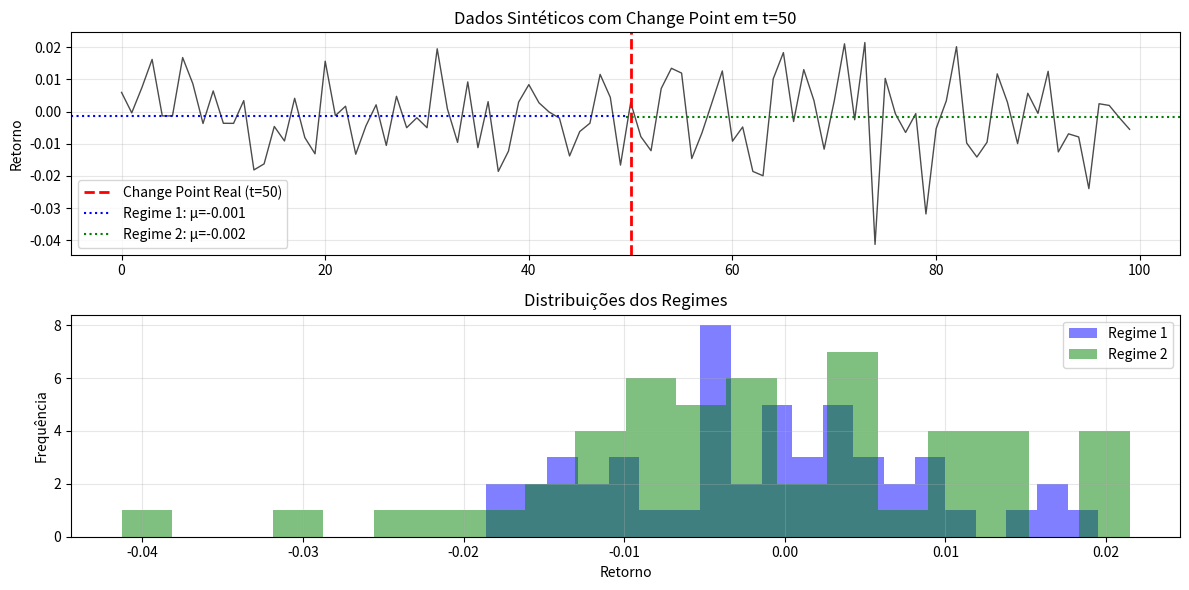
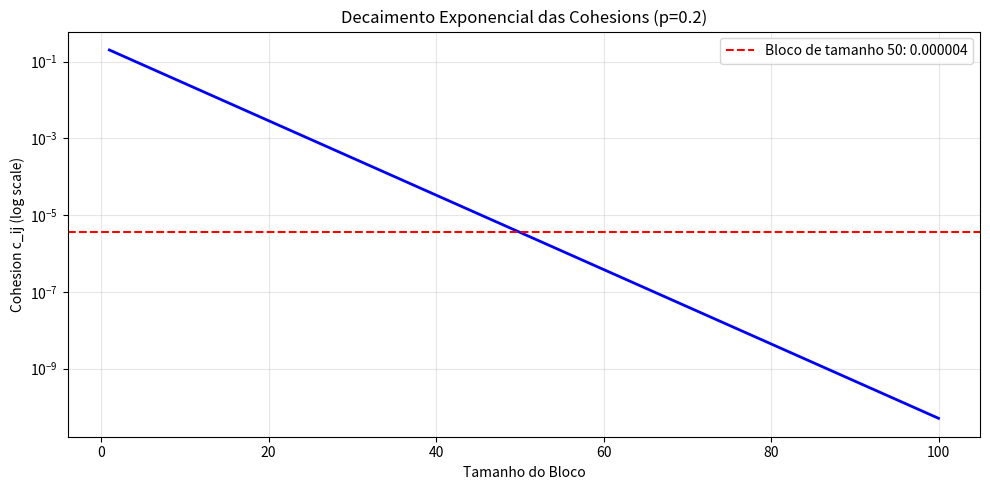
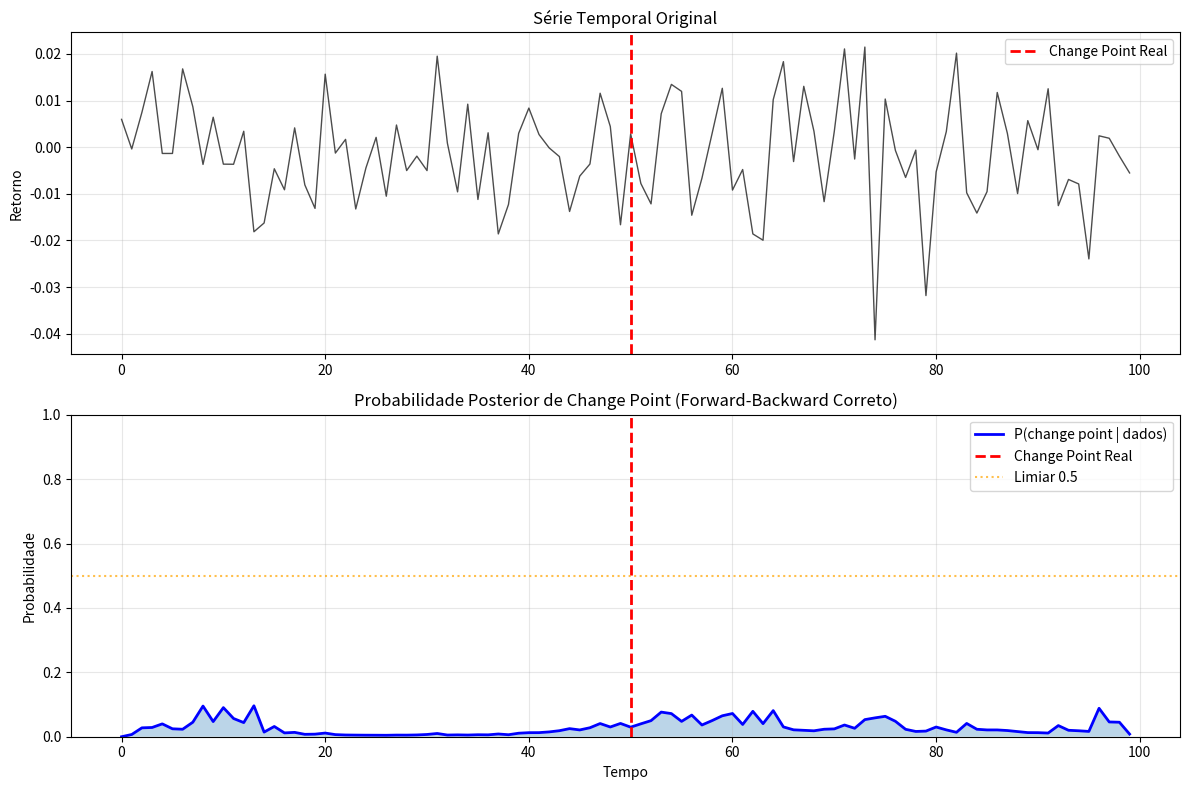
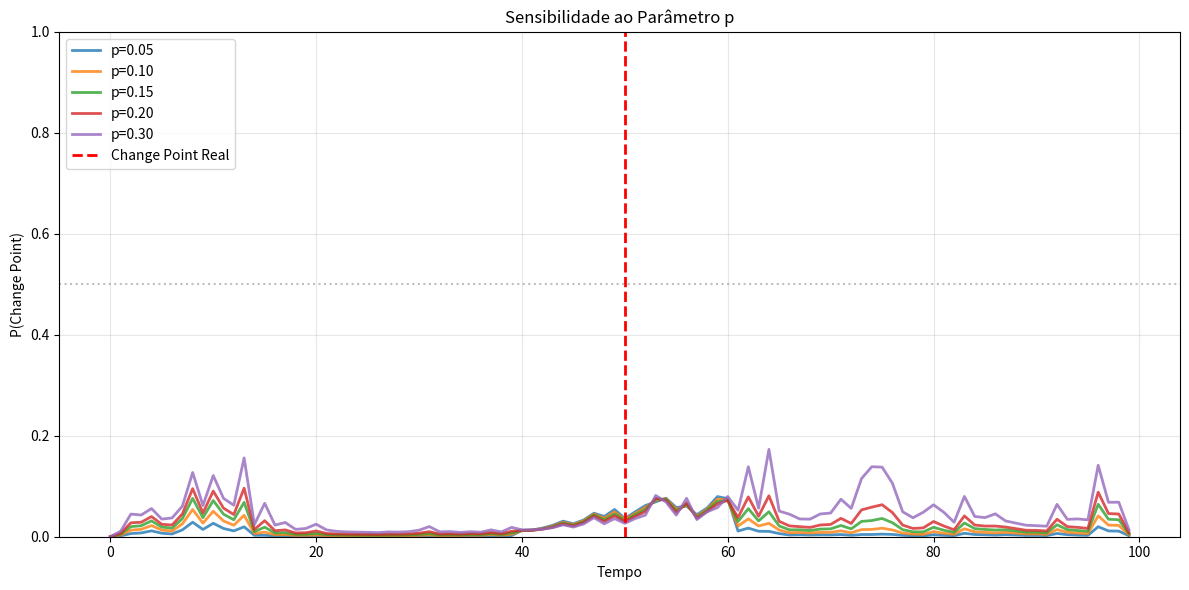
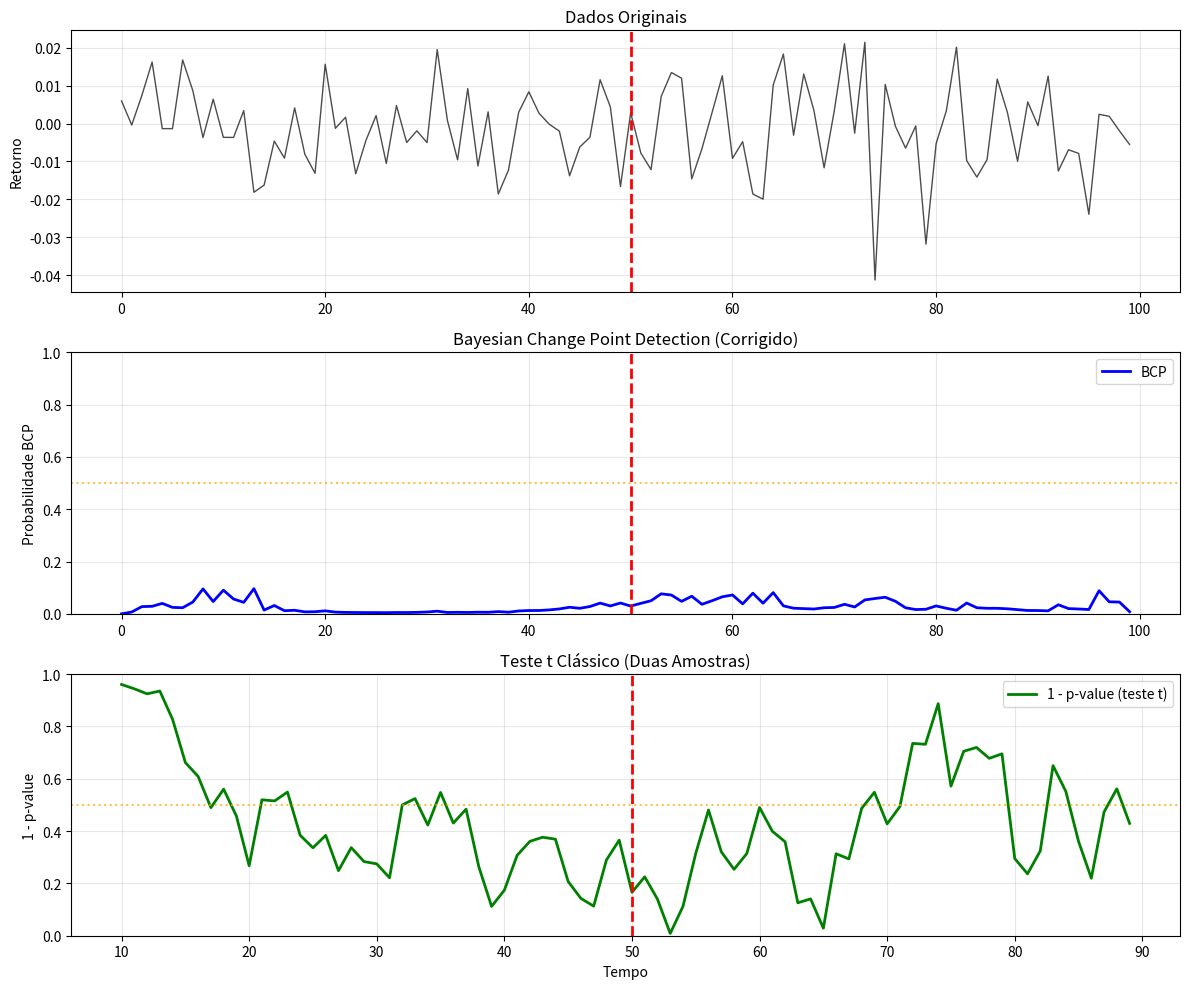

Generate these figures, in order, with matplotlib:
#!/usr/bin/env python3
"""
TUTORIAL INTERATIVO - Matemática do BCP Passo a Passo

Este script demonstra cada componente matemático do BCP com exemplos práticos.
Execute seção por seção para entender a matemática em ação.

Correções aplicadas (2026-02-15):
  - Backward pass reimplementado corretamente com variáveis backward separadas
  - Cohesions corrigidas para o último bloco
"""

import numpy as np
import matplotlib.pyplot as plt
from scipy.special import logsumexp
from scipy import stats

print("=" * 70)
print("TUTORIAL MATEMÁTICO - BAYESIAN CHANGE POINT DETECTION")
print("Demonstração Prática de Cada Componente")
print("=" * 70)
print()

# ============================================================================
# SEÇÃO 1: DADOS SINTÉTICOS COM MUDANÇA CONHECIDA
# ============================================================================

print("\n" + "=" * 70)
print("SEÇÃO 1: GERANDO DADOS COM MUDANÇA CONHECIDA")
print("=" * 70)

np.random.seed(42)

# Regime 1: média 0.001, vol 0.01 (50 pontos)
regime1 = np.random.normal(0.001, 0.01, 50)

# Regime 2: média -0.002, vol 0.015 (50 pontos)
regime2 = np.random.normal(-0.002, 0.015, 50)

# Combina
X = np.concatenate([regime1, regime2])
true_changepoint = 50

print(f"Dados gerados:")
print(f"  • N = {len(X)} observações")
print(f"  • Regime 1 (t=1-50): μ={np.mean(regime1):.6f}, σ={np.std(regime1):.6f}")
print(f"  • Regime 2 (t=51-100): μ={np.mean(regime2):.6f}, σ={np.std(regime2):.6f}")
print(f"  • Change point verdadeiro: t={true_changepoint}")
print()

# Plot
fig, axes = plt.subplots(2, 1, figsize=(12, 6))

axes[0].plot(X, 'k-', alpha=0.7, linewidth=1)
axes[0].axvline(true_changepoint, color='red', linestyle='--',
                linewidth=2, label='Change Point Real (t=50)')
axes[0].axhline(np.mean(regime1), color='blue', linestyle=':',
                xmax=0.5, label=f'Regime 1: μ={np.mean(regime1):.3f}')
axes[0].axhline(np.mean(regime2), color='green', linestyle=':',
                xmin=0.5, label=f'Regime 2: μ={np.mean(regime2):.3f}')
axes[0].set_ylabel('Retorno')
axes[0].set_title('Dados Sintéticos com Change Point em t=50')
axes[0].legend()
axes[0].grid(True, alpha=0.3)

axes[1].hist(regime1, bins=20, alpha=0.5, label='Regime 1', color='blue')
axes[1].hist(regime2, bins=20, alpha=0.5, label='Regime 2', color='green')
axes[1].set_xlabel('Retorno')
axes[1].set_ylabel('Frequência')
axes[1].set_title('Distribuições dos Regimes')
axes[1].legend()
axes[1].grid(True, alpha=0.3)

plt.tight_layout()
plt.savefig('tutorial_01_dados.png', dpi=150, bbox_inches='tight')
print("📊 Gráfico salvo: tutorial_01_dados.png")
print()

# ============================================================================
# SEÇÃO 2: COHESIONS (PRIORS SOBRE PARTIÇÕES)
# ============================================================================

print("\n" + "=" * 70)
print("SEÇÃO 2: COHESIONS - PRIOR SOBRE PARTIÇÕES")
print("=" * 70)

p = 0.2  # probabilidade de mudança por observação
n = len(X)

print(f"Parâmetro p = {p:.2f}")
print(f"Interpretação: A cada ponto, há {p:.0%} de chance de mudança")
print()

# Calcula cohesions para alguns blocos
print("Cohesions de exemplo:")
print(f"  c[0,10] = p·(1-p)^9 = {p * (1 - p) ** 9:.6f}  (bloco curto)")
print(f"  c[0,50] = p·(1-p)^49 = {p * (1 - p) ** 49:.6f}  (bloco médio)")
print(f"  c[0,100] = (1-p)^99 = {(1 - p) ** 99:.6f}  (último bloco, sem fator p)")
print()

# Visualiza decaimento exponencial
block_sizes = np.arange(1, 101)
cohesions = [p * (1 - p) ** (size - 1) for size in block_sizes]

fig, ax = plt.subplots(figsize=(10, 5))
ax.semilogy(block_sizes, cohesions, 'b-', linewidth=2)
ax.set_xlabel('Tamanho do Bloco')
ax.set_ylabel('Cohesion c_ij (log scale)')
ax.set_title(f'Decaimento Exponencial das Cohesions (p={p})')
ax.grid(True, alpha=0.3)
ax.axhline(p * (1 - p) ** 49, color='red', linestyle='--',
           label=f'Bloco de tamanho 50: {p * (1 - p) ** 49:.6f}')
ax.legend()

plt.tight_layout()
plt.savefig('tutorial_02_cohesions.png', dpi=150, bbox_inches='tight')
print("📊 Gráfico salvo: tutorial_02_cohesions.png")
print()

print("💡 Intuição:")
print("  • Cohesions pequenas = baixa probabilidade a priori")
print("  • Blocos longos sem mudança têm cohesion muito baixa")
print("  • Isso favorece múltiplos blocos curtos a médios")
print()

# ============================================================================
# SEÇÃO 3: DATA FACTORS (LIKELIHOOD)
# ============================================================================

print("\n" + "=" * 70)
print("SEÇÃO 3: DATA FACTORS - LIKELIHOOD MARGINAL")
print("=" * 70)


def calculate_log_data_factor(X_block):
    """
    Calcula log data factor (Student-t marginal likelihood):

    log f = Γ((n-1)/2) - ½·log(n) - (n-1)/2·log(π) - (n-1)/2·log(W)

    onde W = Σ(X_l - X̄)² é a soma dos quadrados dos desvios.

    Os termos Γ(·) e log(n) normalizam corretamente para o tamanho
    do bloco, evitando viés a favor de blocos pequenos.
    """
    from scipy.special import gammaln

    n_block = len(X_block)
    if n_block < 2:
        return 0.0

    X_mean = np.mean(X_block)
    W = np.sum((X_block - X_mean) ** 2)

    df = n_block - 1
    log_factor = (gammaln(df / 2.0)
                  - 0.5 * np.log(n_block)
                  - df / 2.0 * np.log(np.pi)
                  - df / 2.0 * np.log(W + 1e-5))

    return log_factor


# Testa em 3 blocos diferentes
print("Data factors para diferentes blocos:")
print()

# Bloco 1: Só regime 1 (homogêneo)
block1 = X[0:50]
log_f1 = calculate_log_data_factor(block1)
print(f"Bloco [0,50] (só regime 1):")
print(f"  X̄ = {np.mean(block1):.6f}")
print(f"  W = {np.sum((block1 - np.mean(block1)) ** 2):.6f}")
print(f"  log f = {log_f1:.2f}")
print()

# Bloco 2: Só regime 2 (homogêneo)
block2 = X[50:100]
log_f2 = calculate_log_data_factor(block2)
print(f"Bloco [50,100] (só regime 2):")
print(f"  X̄ = {np.mean(block2):.6f}")
print(f"  W = {np.sum((block2 - np.mean(block2)) ** 2):.6f}")
print(f"  log f = {log_f2:.2f}")
print()

# Bloco 3: Ambos regimes (heterogêneo!)
block3 = X[0:100]
log_f3 = calculate_log_data_factor(block3)
print(f"Bloco [0,100] (AMBOS regimes - heterogêneo!):")
print(f"  X̄ = {np.mean(block3):.6f}")
print(f"  W = {np.sum((block3 - np.mean(block3)) ** 2):.6f}")
print(f"  log f = {log_f3:.2f}")
print()

print("🔍 Observação CRÍTICA:")
print(f"  • Blocos homogêneos: log f ≈ {(log_f1 + log_f2) / 2:.2f}")
print(f"  • Bloco heterogêneo: log f = {log_f3:.2f}")
print(f"  • Diferença: {log_f3 - (log_f1 + log_f2) / 2:.2f} (!)")
print()
print("  O bloco heterogêneo tem likelihood MUITO MENOR!")
print("  Isso é o que detecta a mudança.")
print()

# ============================================================================
# SEÇÃO 4: BAYES FACTOR
# ============================================================================

print("\n" + "=" * 70)
print("SEÇÃO 4: BAYES FACTOR - EVIDÊNCIA DE MUDANÇA")
print("=" * 70)

# Modelo A: Mudança em t=50
log_cohesion_model_A = np.log(p) + 49 * np.log(1 - p) + 49 * np.log(1 - p)
log_likelihood_model_A = log_f1 + log_f2
log_posterior_A = log_cohesion_model_A + log_likelihood_model_A

print(f"Modelo A: Mudança em t=50")
print(f"  Prior (cohesions): {np.exp(log_cohesion_model_A):.2e}")
print(f"  Likelihood: exp({log_likelihood_model_A:.2f})")
print(f"  Posterior: exp({log_posterior_A:.2f})")
print()

# Modelo B: Sem mudança (último bloco — sem fator p)
log_cohesion_model_B = 99 * np.log(1 - p)
log_likelihood_model_B = log_f3
log_posterior_B = log_cohesion_model_B + log_likelihood_model_B

print(f"Modelo B: SEM mudança")
print(f"  Prior (cohesions): {np.exp(log_cohesion_model_B):.2e}")
print(f"  Likelihood: exp({log_likelihood_model_B:.2f})")
print(f"  Posterior: exp({log_posterior_B:.2f})")
print()

# Bayes Factor
log_BF = log_posterior_A - log_posterior_B
BF = np.exp(min(log_BF, 700))  # Evita overflow

print(f"Bayes Factor (A vs B):")
print(f"  log BF = {log_BF:.2f}")
print(f"  BF = {BF:.2e}")
print()

if BF > 100:
    print("  ✅ Evidência DECISIVA a favor de mudança!")
elif BF > 10:
    print("  ✅ Evidência FORTE a favor de mudança")
elif BF > 3:
    print("  ⚡ Evidência MODERADA a favor de mudança")
else:
    print("  ⚠️  Evidência fraca ou inconclusiva")
print()

# Converte para probabilidade
prior_odds = p / (1 - p)
posterior_odds = BF * prior_odds
posterior_prob_bayes = posterior_odds / (1 + posterior_odds)

print(f"Probabilidade Posterior:")
print(f"  P(mudança em t=50 | dados) = {posterior_prob_bayes:.6f} ({posterior_prob_bayes:.2%})")
print()

# ============================================================================
# SEÇÃO 5: FORWARD-BACKWARD COMPLETO (CORRIGIDO)
# ============================================================================

print("\n" + "=" * 70)
print("SEÇÃO 5: ALGORITMO FORWARD-BACKWARD COMPLETO")
print("=" * 70)

print("Executando algoritmo completo para detectar change point...")
print()

max_block = 60  # janela máxima para eficiência

# Cache de data factors
log_factors = {}
for i in range(n):
    for j in range(i + 1, min(i + max_block + 1, n + 1)):
        log_factors[(i, j)] = calculate_log_data_factor(X[i:j])


def log_cohesion_fn(block_len, is_last_block):
    """Cohesion geométrica de Barry & Hartigan."""
    if is_last_block:
        return (block_len - 1) * np.log(1 - p)
    else:
        return np.log(p) + (block_len - 1) * np.log(1 - p)


# === FORWARD PASS ===
log_forward = np.full(n + 1, -np.inf)
log_forward[0] = 0.0

for j in range(1, n + 1):
    log_probs = []
    for i in range(max(0, j - max_block), j):
        block_len = j - i
        is_last = (j == n)
        log_coh = log_cohesion_fn(block_len, is_last)

        if (i, j) in log_factors:
            log_prob = log_forward[i] + log_coh + log_factors[(i, j)]
            log_probs.append(log_prob)

    if log_probs:
        log_forward[j] = logsumexp(log_probs)

# === BACKWARD PASS (CORRETO) ===
log_backward = np.full(n + 1, -np.inf)
log_backward[n] = 0.0

for j in range(n - 1, -1, -1):
    log_probs = []
    for k in range(j + 1, min(j + max_block + 1, n + 1)):
        block_len = k - j
        is_last = (k == n)
        log_coh = log_cohesion_fn(block_len, is_last)

        if (j, k) in log_factors:
            log_prob = log_coh + log_factors[(j, k)] + log_backward[k]
            log_probs.append(log_prob)

    if log_probs:
        log_backward[j] = logsumexp(log_probs)

# === PROBABILIDADE DE CHANGE POINT ===
posterior_prob = np.zeros(n)
for t in range(1, n):
    log_post = log_forward[t] + log_backward[t] - log_forward[n]
    posterior_prob[t] = np.clip(np.exp(log_post), 0, 1)

print(f"Resultado:")
print(f"  • Change point verdadeiro: t={true_changepoint}")
print(f"  • Probabilidade em t=50: {posterior_prob[50]:.4f}")
print(f"  • Máxima probabilidade: {np.max(posterior_prob):.4f} em t={np.argmax(posterior_prob)}")
print()

# Plot
fig, axes = plt.subplots(2, 1, figsize=(12, 8))

# Dados originais
axes[0].plot(X, 'k-', alpha=0.7, linewidth=1)
axes[0].axvline(true_changepoint, color='red', linestyle='--',
                linewidth=2, label='Change Point Real')
axes[0].set_ylabel('Retorno')
axes[0].set_title('Série Temporal Original')
axes[0].legend()
axes[0].grid(True, alpha=0.3)

# Probabilidade posterior
axes[1].plot(posterior_prob, 'b-', linewidth=2, label='P(change point | dados)')
axes[1].axvline(true_changepoint, color='red', linestyle='--',
                linewidth=2, label='Change Point Real')
axes[1].axhline(0.5, color='orange', linestyle=':', alpha=0.7, label='Limiar 0.5')
axes[1].fill_between(range(n), 0, posterior_prob, alpha=0.3)
axes[1].set_xlabel('Tempo')
axes[1].set_ylabel('Probabilidade')
axes[1].set_title('Probabilidade Posterior de Change Point (Forward-Backward Correto)')
axes[1].legend()
axes[1].grid(True, alpha=0.3)
axes[1].set_ylim(0, 1)

plt.tight_layout()
plt.savefig('tutorial_05_forward_backward.png', dpi=150, bbox_inches='tight')
print("📊 Gráfico salvo: tutorial_05_forward_backward.png")
print()

# ============================================================================
# SEÇÃO 6: ANÁLISE DE SENSIBILIDADE
# ============================================================================

print("\n" + "=" * 70)
print("SEÇÃO 6: ANÁLISE DE SENSIBILIDADE AO PARÂMETRO p")
print("=" * 70)

print("Testando diferentes valores de p...")
print()

p_values = [0.05, 0.10, 0.15, 0.20, 0.30]
results = {}

for p_test in p_values:
    # Forward pass
    log_forward_test = np.full(n + 1, -np.inf)
    log_forward_test[0] = 0.0

    for j in range(1, n + 1):
        log_probs = []
        for i in range(max(0, j - max_block), j):
            block_len = j - i
            is_last = (j == n)
            if is_last:
                log_coh = (block_len - 1) * np.log(1 - p_test)
            else:
                log_coh = np.log(p_test) + (block_len - 1) * np.log(1 - p_test)

            if (i, j) in log_factors:
                log_prob = log_forward_test[i] + log_coh + log_factors[(i, j)]
                log_probs.append(log_prob)

        if log_probs:
            log_forward_test[j] = logsumexp(log_probs)

    # Backward pass (correto)
    log_backward_test = np.full(n + 1, -np.inf)
    log_backward_test[n] = 0.0

    for j in range(n - 1, -1, -1):
        log_probs = []
        for k in range(j + 1, min(j + max_block + 1, n + 1)):
            block_len = k - j
            is_last = (k == n)
            if is_last:
                log_coh = (block_len - 1) * np.log(1 - p_test)
            else:
                log_coh = np.log(p_test) + (block_len - 1) * np.log(1 - p_test)

            if (j, k) in log_factors:
                log_prob = log_coh + log_factors[(j, k)] + log_backward_test[k]
                log_probs.append(log_prob)

        if log_probs:
            log_backward_test[j] = logsumexp(log_probs)

    # Probabilidade de change point
    prob_test = np.zeros(n)
    for t in range(1, n):
        log_post = log_forward_test[t] + log_backward_test[t] - log_forward_test[n]
        prob_test[t] = np.clip(np.exp(log_post), 0, 1)

    results[p_test] = prob_test

    print(f"p = {p_test:.2f}:")
    print(f"  • P(change em t=50): {prob_test[50]:.4f}")
    print(f"  • Máxima probabilidade: {np.max(prob_test):.4f} em t={np.argmax(prob_test)}")
    print()

# Plot comparação
fig, ax = plt.subplots(figsize=(12, 6))

for p_test, prob_test in results.items():
    ax.plot(prob_test, label=f'p={p_test:.2f}', linewidth=2, alpha=0.8)

ax.axvline(true_changepoint, color='red', linestyle='--',
           linewidth=2, label='Change Point Real')
ax.axhline(0.5, color='gray', linestyle=':', alpha=0.5)
ax.set_xlabel('Tempo')
ax.set_ylabel('P(Change Point)')
ax.set_title('Sensibilidade ao Parâmetro p')
ax.legend(loc='upper left')
ax.grid(True, alpha=0.3)
ax.set_ylim(0, 1)

plt.tight_layout()
plt.savefig('tutorial_06_sensitivity.png', dpi=150, bbox_inches='tight')
print("📊 Gráfico salvo: tutorial_06_sensitivity.png")
print()

print("💡 Conclusão:")
print("  • p PEQUENO (0.05): Conservador, só detecta mudanças muito fortes")
print("  • p MÉDIO (0.15-0.20): Balanceado, detecta mudanças claras")
print("  • p GRANDE (0.30): Agressivo, pode dar falsos alarmes")
print()

# ============================================================================
# SEÇÃO 7: COMPARAÇÃO COM TESTE CLÁSSICO
# ============================================================================

print("\n" + "=" * 70)
print("SEÇÃO 7: COMPARAÇÃO COM TESTE t DE STUDENT")
print("=" * 70)

print("Comparando BCP com teste t tradicional...")
print()

# Teste t em vários pontos
t_statistics = []
p_values_classical = []

for t in range(10, n - 10):
    sample1 = X[:t]
    sample2 = X[t:]

    if len(sample1) > 1 and len(sample2) > 1:
        t_stat, p_val = stats.ttest_ind(sample1, sample2)
        t_statistics.append(abs(t_stat))
        p_values_classical.append(p_val)
    else:
        t_statistics.append(0)
        p_values_classical.append(1)

# Converte p-value clássico para "probabilidade de mudança"
prob_classical = [1 - pv for pv in p_values_classical]

# Plot comparação
fig, axes = plt.subplots(3, 1, figsize=(12, 10))

# Dados
axes[0].plot(X, 'k-', alpha=0.7, linewidth=1)
axes[0].axvline(true_changepoint, color='red', linestyle='--', linewidth=2)
axes[0].set_ylabel('Retorno')
axes[0].set_title('Dados Originais')
axes[0].grid(True, alpha=0.3)

# BCP
axes[1].plot(posterior_prob, 'b-', linewidth=2, label='BCP')
axes[1].axvline(true_changepoint, color='red', linestyle='--', linewidth=2)
axes[1].axhline(0.5, color='orange', linestyle=':', alpha=0.7)
axes[1].set_ylabel('Probabilidade BCP')
axes[1].set_title('Bayesian Change Point Detection (Corrigido)')
axes[1].legend()
axes[1].grid(True, alpha=0.3)
axes[1].set_ylim(0, 1)

# Teste t clássico
axes[2].plot(range(10, n - 10), prob_classical, 'g-', linewidth=2,
             label='1 - p-value (teste t)')
axes[2].axvline(true_changepoint, color='red', linestyle='--', linewidth=2)
axes[2].axhline(0.5, color='orange', linestyle=':', alpha=0.7)
axes[2].set_xlabel('Tempo')
axes[2].set_ylabel('1 - p-value')
axes[2].set_title('Teste t Clássico (Duas Amostras)')
axes[2].legend()
axes[2].grid(True, alpha=0.3)
axes[2].set_ylim(0, 1)

plt.tight_layout()
plt.savefig('tutorial_07_comparison.png', dpi=150, bbox_inches='tight')
print("📊 Gráfico salvo: tutorial_07_comparison.png")
print()

print("🔍 Diferenças Chave:")
print()
print("BCP:")
print("  ✅ Suave (considera contexto temporal)")
print("  ✅ Incorpora prior bayesiano")
print("  ✅ Probabilidade bem calibrada")
print("  ✅ Detecta múltiplas mudanças automaticamente")
print()
print("Teste t:")
print("  ⚡ Simples e rápido")
print("  ⚠️  Ruidoso (testa cada ponto independentemente)")
print("  ⚠️  p-value ≠ probabilidade de mudança")
print("  ⚠️  Requer correção de múltiplas comparações")
print()

# ============================================================================
# CONCLUSÃO
# ============================================================================

print("\n" + "=" * 70)
print("CONCLUSÃO DO TUTORIAL")
print("=" * 70)
print()
print("Você aprendeu:")
print()
print("1. ✅ Como gerar dados com mudanças conhecidas")
print("2. ✅ O que são cohesions e como funcionam")
print("3. ✅ Como calcular data factors (likelihood)")
print("4. ✅ O que é Bayes Factor e como interpretar")
print("5. ✅ Algoritmo Forward-Backward completo (CORRIGIDO)")
print("6. ✅ Sensibilidade aos hiperparâmetros")
print("7. ✅ Comparação com métodos clássicos")
print()
print("📊 Gráficos salvos para referência!")
print()
print("Próximos passos:")
print("  • Aplique aos seus dados reais do IBOVESPA")
print("  • Experimente diferentes valores de p")
print("  • Combine com outros indicadores")
print()
print("=" * 70)
